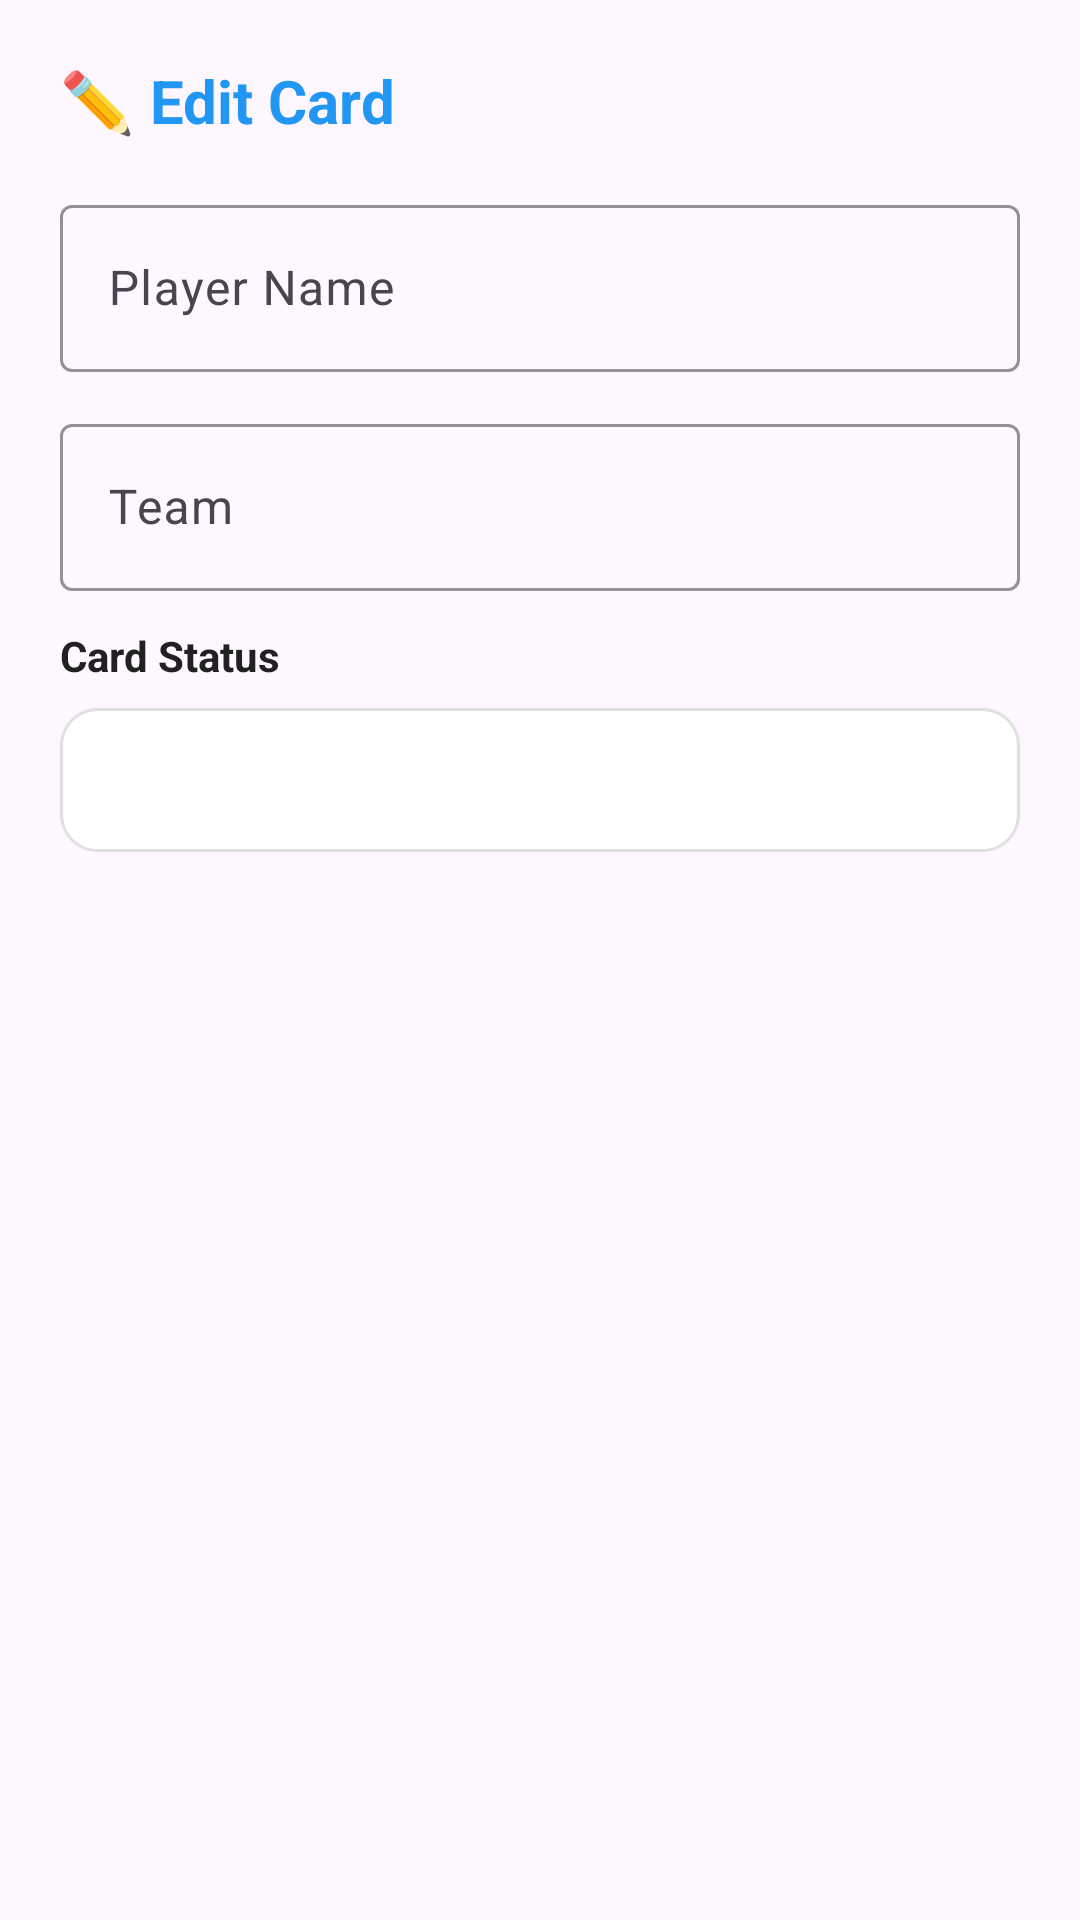

Write the Android layout XML for this screen, with the resource values it uses.
<!-- AndroidManifest.xml: application theme Theme.KickCard -->
<!-- res/layout/dialog_admin_edit_card.xml -->
<?xml version="1.0" encoding="utf-8"?>
<LinearLayout xmlns:android="http://schemas.android.com/apk/res/android"
    xmlns:app="http://schemas.android.com/apk/res-auto"
    android:layout_width="match_parent"
    android:layout_height="wrap_content"
    android:orientation="vertical"
    android:padding="20dp">

    <TextView
        android:layout_width="wrap_content"
        android:layout_height="wrap_content"
        android:text="✏️ Edit Card"
        android:textSize="20sp"
        android:textStyle="bold"
        android:textColor="@color/btn_edit"
        android:layout_marginBottom="16dp" />

    <com.google.android.material.textfield.TextInputLayout
        android:layout_width="match_parent"
        android:layout_height="wrap_content"
        android:layout_marginBottom="12dp"
        style="@style/Widget.Material3.TextInputLayout.OutlinedBox"
        app:boxStrokeColor="@color/admin_accent"
        app:hintTextColor="@color/admin_accent">
        
        <com.google.android.material.textfield.TextInputEditText
            android:id="@+id/etName"
            android:layout_width="match_parent"
            android:layout_height="wrap_content"
            android:hint="Player Name" />
    </com.google.android.material.textfield.TextInputLayout>

    <com.google.android.material.textfield.TextInputLayout
        android:layout_width="match_parent"
        android:layout_height="wrap_content"
        android:layout_marginBottom="12dp"
        style="@style/Widget.Material3.TextInputLayout.OutlinedBox"
        app:boxStrokeColor="@color/admin_accent"
        app:hintTextColor="@color/admin_accent">
        
        <com.google.android.material.textfield.TextInputEditText
            android:id="@+id/etTeam"
            android:layout_width="match_parent"
            android:layout_height="wrap_content"
            android:hint="Team" />
    </com.google.android.material.textfield.TextInputLayout>

    <TextView
        android:layout_width="wrap_content"
        android:layout_height="wrap_content"
        android:text="Card Status"
        android:textSize="14sp"
        android:textStyle="bold"
        android:textColor="@color/text_primary"
        android:layout_marginBottom="8dp" />

    <Spinner
        android:id="@+id/spStatus"
        android:layout_width="match_parent"
        android:layout_height="48dp"
        android:background="@drawable/admin_card_background"
        android:padding="12dp" />

</LinearLayout>
<!-- resources referenced by this layout -->
<resources>
  <color name="admin_accent">#00B0FF</color>
  <color name="btn_edit">#2196F3</color>
  <color name="text_primary">#212121</color>
  <!-- drawable admin_card_background (drawable) -->
  <?xml version="1.0" encoding="utf-8"?>
  <shape xmlns:android="http://schemas.android.com/apk/res/android">
      <solid android:color="@color/admin_card_bg" />
      <corners android:radius="12dp" />
      <stroke android:width="1dp" android:color="#E0E0E0" />
  </shape>
  <style name="Theme.KickCard" parent="Theme.Material3.DayNight.NoActionBar">
          
          <item name="android:statusBarColor">@android:color/transparent</item>
          <item name="android:navigationBarColor">@android:color/black</item>
      </style>
  <color name="admin_card_bg">#FFFFFF</color>
</resources>
